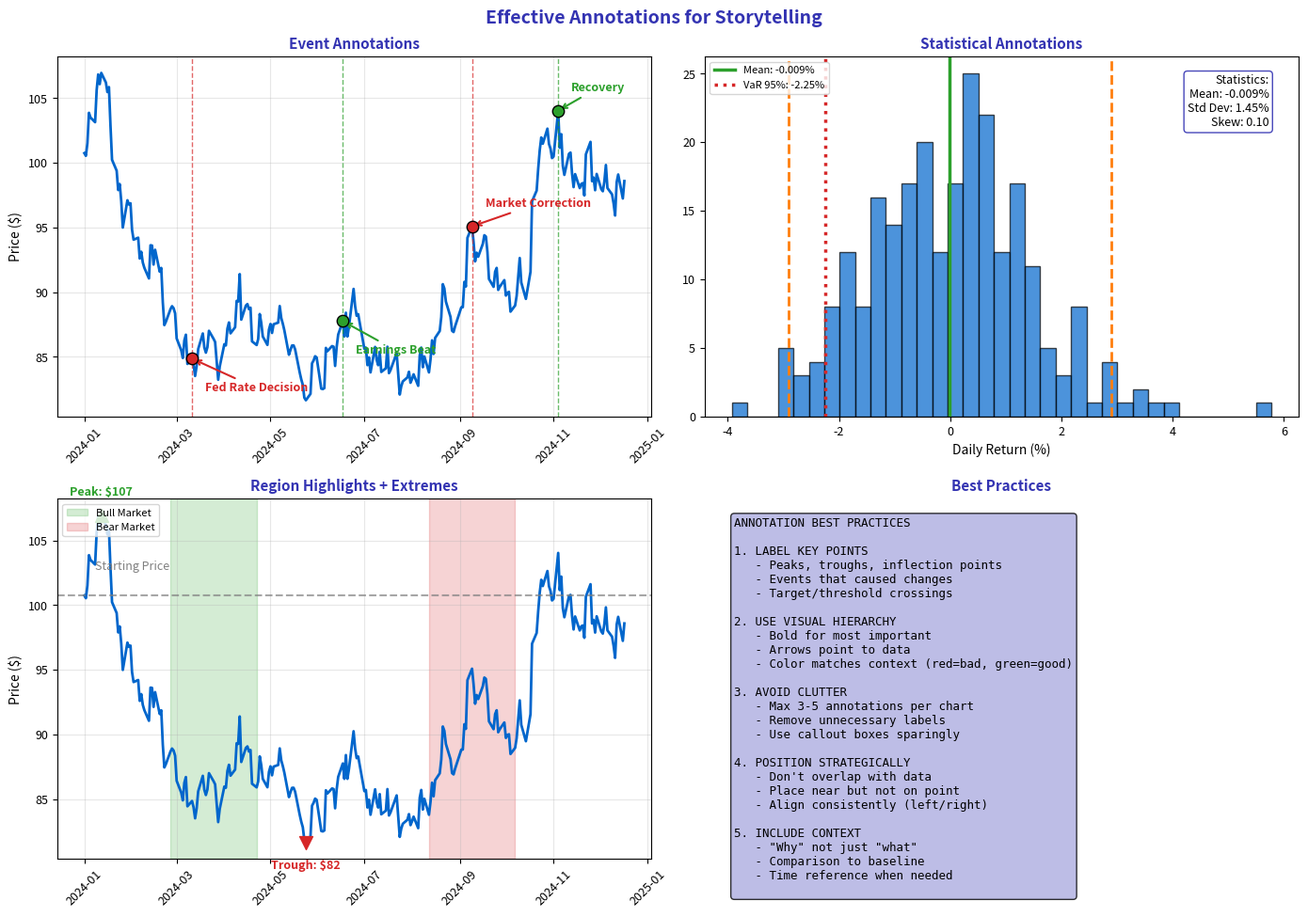

Write the Python code that produced this figure. (Note: this script raises an exception after producing the figure.)
"""Annotations - Adding context and insights to charts"""
import matplotlib.pyplot as plt
import numpy as np
import pandas as pd
from pathlib import Path

plt.rcParams.update({
    'font.size': 10,
    'axes.labelsize': 10,
    'axes.titlesize': 11,
    'xtick.labelsize': 9,
    'ytick.labelsize': 9,
    'legend.fontsize': 9,
    'figure.figsize': (10, 6),
    'figure.dpi': 150
})

MLPURPLE = '#3333B2'
MLLAVENDER = '#ADADE0'
MLBLUE = '#0066CC'
MLORANGE = '#FF7F0E'
MLGREEN = '#2CA02C'
MLRED = '#D62728'

np.random.seed(42)

fig, axes = plt.subplots(2, 2, figsize=(14, 10))
fig.suptitle('Effective Annotations for Storytelling', fontsize=14, fontweight='bold', color=MLPURPLE)

# Generate data
days = 252
dates = pd.date_range('2024-01-01', periods=days, freq='B')
prices = 100 * np.exp(np.cumsum(np.random.randn(days) * 0.015))

# Plot 1: Event annotations
ax1 = axes[0, 0]
ax1.plot(dates, prices, color=MLBLUE, linewidth=2)

# Add event markers
events = [
    (50, 'Fed Rate Decision', MLRED),
    (120, 'Earnings Beat', MLGREEN),
    (180, 'Market Correction', MLRED),
    (220, 'Recovery', MLGREEN)
]

for idx, label, color in events:
    ax1.axvline(dates[idx], color=color, linestyle='--', linewidth=1, alpha=0.7)
    ax1.scatter([dates[idx]], [prices[idx]], color=color, s=80, zorder=5, edgecolors='black')
    ax1.annotate(label, xy=(dates[idx], prices[idx]),
                 xytext=(10, 15 if prices[idx] > np.mean(prices) else -25),
                 textcoords='offset points',
                 fontsize=9, fontweight='bold', color=color,
                 arrowprops=dict(arrowstyle='->', color=color, lw=1.5))

ax1.set_title('Event Annotations', fontsize=11, fontweight='bold', color=MLPURPLE)
ax1.set_ylabel('Price ($)', fontsize=10)
ax1.tick_params(axis='x', rotation=45)
ax1.grid(alpha=0.3)

# Plot 2: Statistical annotations
ax2 = axes[0, 1]
returns = np.diff(np.log(prices)) * 100

ax2.hist(returns, bins=35, color=MLBLUE, alpha=0.7, edgecolor='black')

# Add statistical markers
mean_ret = np.mean(returns)
std_ret = np.std(returns)
var_95 = np.percentile(returns, 5)

ax2.axvline(mean_ret, color=MLGREEN, linewidth=2.5, label=f'Mean: {mean_ret:.3f}%')
ax2.axvline(mean_ret + 2*std_ret, color=MLORANGE, linewidth=2, linestyle='--')
ax2.axvline(mean_ret - 2*std_ret, color=MLORANGE, linewidth=2, linestyle='--')
ax2.axvline(var_95, color=MLRED, linewidth=2.5, linestyle=':', label=f'VaR 95%: {var_95:.2f}%')

# Add stats box
stats_text = f'Statistics:\nMean: {mean_ret:.3f}%\nStd Dev: {std_ret:.2f}%\nSkew: {0.1:.2f}'
ax2.text(0.95, 0.95, stats_text, transform=ax2.transAxes, fontsize=9,
         verticalalignment='top', horizontalalignment='right',
         bbox=dict(boxstyle='round', facecolor='white', edgecolor=MLPURPLE, alpha=0.9))

ax2.set_title('Statistical Annotations', fontsize=11, fontweight='bold', color=MLPURPLE)
ax2.set_xlabel('Daily Return (%)', fontsize=10)
ax2.legend(fontsize=8, loc='upper left')

# Plot 3: Highlight regions
ax3 = axes[1, 0]
ax3.plot(dates, prices, color=MLBLUE, linewidth=2)

# Add shaded regions for market conditions
ax3.axvspan(dates[40], dates[80], alpha=0.2, color=MLGREEN, label='Bull Market')
ax3.axvspan(dates[160], dates[200], alpha=0.2, color=MLRED, label='Bear Market')

# Add reference lines
ax3.axhline(prices[0], color='gray', linestyle='--', linewidth=1.5, alpha=0.7)
ax3.text(dates[5], prices[0] + 2, 'Starting Price', fontsize=9, color='gray')

# Mark max/min
max_idx = np.argmax(prices)
min_idx = np.argmin(prices)
ax3.scatter([dates[max_idx]], [prices[max_idx]], color=MLGREEN, s=100, zorder=5, marker='^')
ax3.scatter([dates[min_idx]], [prices[min_idx]], color=MLRED, s=100, zorder=5, marker='v')

ax3.annotate(f'Peak: ${prices[max_idx]:.0f}', xy=(dates[max_idx], prices[max_idx]),
             xytext=(0, 15), textcoords='offset points', ha='center',
             fontsize=9, fontweight='bold', color=MLGREEN)
ax3.annotate(f'Trough: ${prices[min_idx]:.0f}', xy=(dates[min_idx], prices[min_idx]),
             xytext=(0, -20), textcoords='offset points', ha='center',
             fontsize=9, fontweight='bold', color=MLRED)

ax3.set_title('Region Highlights + Extremes', fontsize=11, fontweight='bold', color=MLPURPLE)
ax3.set_ylabel('Price ($)', fontsize=10)
ax3.legend(fontsize=8, loc='upper left')
ax3.tick_params(axis='x', rotation=45)
ax3.grid(alpha=0.3)

# Plot 4: Annotation best practices
ax4 = axes[1, 1]
ax4.axis('off')

practices = '''ANNOTATION BEST PRACTICES

1. LABEL KEY POINTS
   - Peaks, troughs, inflection points
   - Events that caused changes
   - Target/threshold crossings

2. USE VISUAL HIERARCHY
   - Bold for most important
   - Arrows point to data
   - Color matches context (red=bad, green=good)

3. AVOID CLUTTER
   - Max 3-5 annotations per chart
   - Remove unnecessary labels
   - Use callout boxes sparingly

4. POSITION STRATEGICALLY
   - Don't overlap with data
   - Place near but not on point
   - Align consistently (left/right)

5. INCLUDE CONTEXT
   - "Why" not just "what"
   - Comparison to baseline
   - Time reference when needed
'''

ax4.text(0.05, 0.95, practices, transform=ax4.transAxes, fontsize=9,
         verticalalignment='top', fontfamily='monospace',
         bbox=dict(boxstyle='round', facecolor=MLLAVENDER, alpha=0.8))
ax4.set_title('Best Practices', fontsize=11, fontweight='bold', color=MLPURPLE)

plt.tight_layout()
plt.savefig(Path(__file__).parent / 'chart.pdf', dpi=300, bbox_inches='tight')
plt.close()
